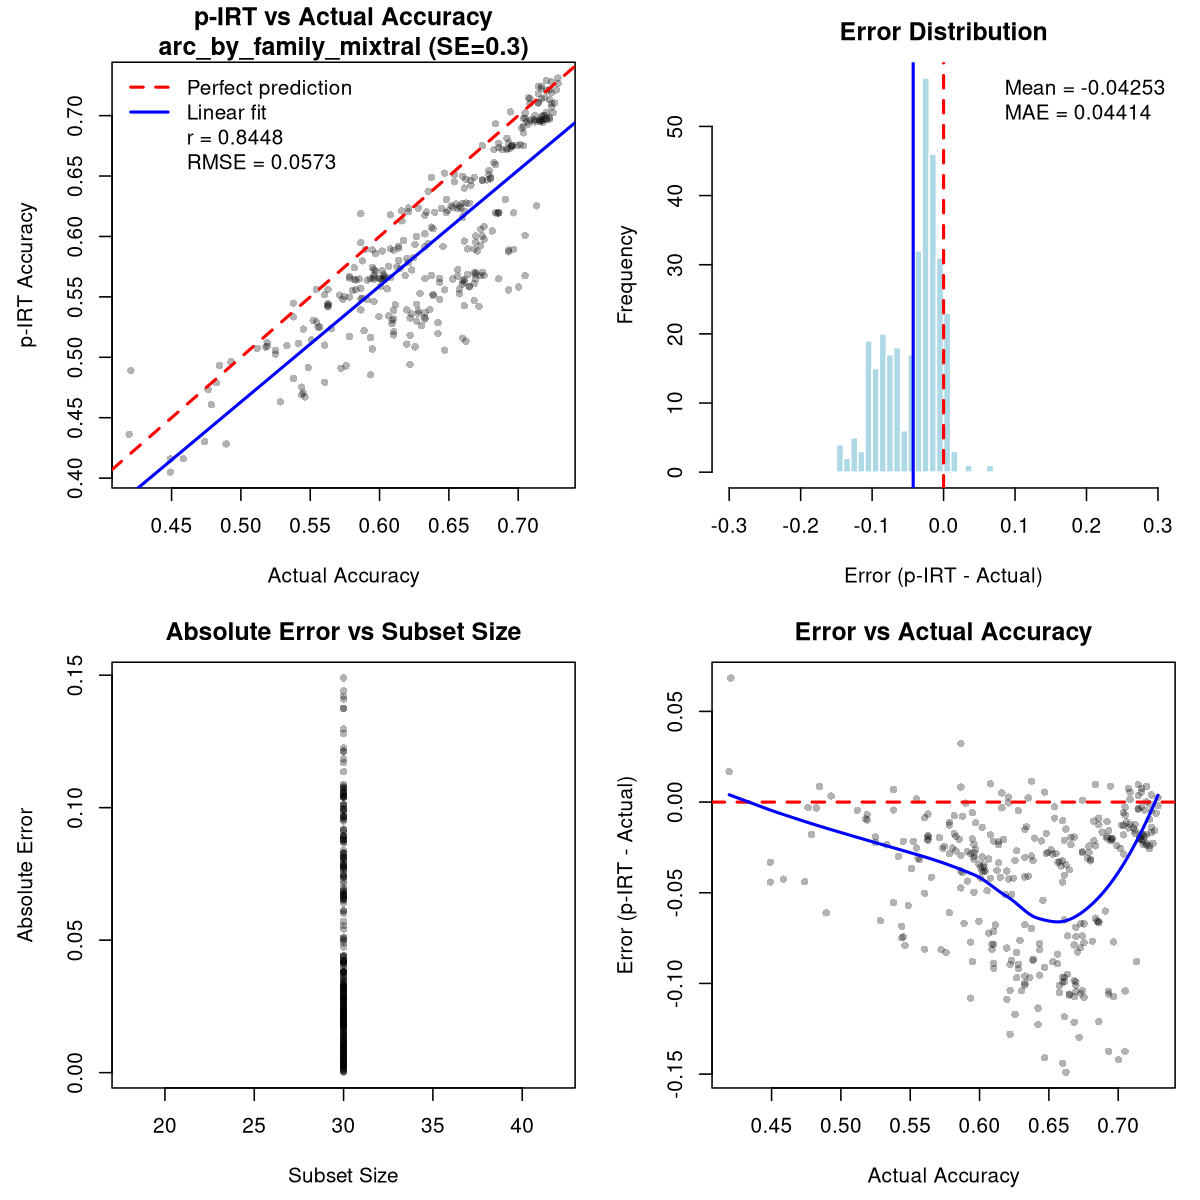

The file beside this chart, header and first rows:
model, pirt_accuracy, theta, n_subset_items, n_all_items, avg_observed, avg_predicted, actual_accuracy, n_items, error, abs_error, squared_error
222gate/Blur-4x7b-MOE-v0.1, 0.6756, 1, 30, 840, 0.6333, 0.6771, 0.6955, 844, -0.01994, 0.01994, 0.0003974
abacusai/Smaug-Mixtral-v0.1, 0.6253, 0.5115, 30, 840, 0.6, 0.6262, 0.7133, 844, -0.08798, 0.08798, 0.00774
abhishek/autotrain-mixtral-8x7b-orpo-v1, 0.5565, -0.09071, 30, 840, 0.6667, 0.5524, 0.6576, 844, -0.1011, 0.1011, 0.01023
abhishek/autotrain-mixtral-8x7b-orpo-v2, 0.5619, -0.08229, 30, 840, 0.6333, 0.5593, 0.6434, 844, -0.08142, 0.08142, 0.006629
abhishek/autotrain-mixtral7x8b-math, 0.4915, -0.7833, 30, 840, 0.6, 0.4875, 0.5486, 844, -0.05705, 0.05705, 0.003255
abhishek/autotrain-xva0j-mixtral8x7b, 0.5437, -0.2357, 30, 840, 0.7, 0.5379, 0.5628, 844, -0.01909, 0.01909, 0.0003644
abideen/MonarchCoder-MoE-2x7B, 0.6772, 1.005, 30, 840, 0.7, 0.6763, 0.686, 844, -0.008844, 0.008844, 7.82240144852076e-05
abideen/NexoNimbus-MoE-2x7B, 0.5934, 0.251, 30, 840, 0.7333, 0.5882, 0.6256, 844, -0.03222, 0.03222, 0.001038
AetherResearch/Cerebrum-1.0-8x7b, 0.5263, -0.4349, 30, 840, 0.8, 0.5162, 0.6303, 844, -0.104, 0.104, 0.01082
AIGeekLabs/radiantloom-mixtral-8x7b-fusi…, 0.5497, -0.1747, 30, 840, 0.7, 0.5442, 0.5782, 844, -0.02848, 0.02848, 0.0008112
alykassem/ds_diasum_md_mixtral, 0.5389, -0.293, 30, 840, 0.7333, 0.5316, 0.6102, 844, -0.07134, 0.07134, 0.005089
amu/zen_moe, 0.5798, 0.128, 30, 840, 0.7333, 0.5742, 0.5877, 844, -0.007833, 0.007833, 6.13492354542692e-05
andysalerno/cloudymixtral7Bx2-nectar-0.2, 0.6489, 0.749, 30, 840, 0.6333, 0.6495, 0.6374, 844, 0.01146, 0.01146, 0.0001313
Aratako/Mixtral-8x7B-Instruct-v0.1-upsca…, 0.5672, -0.0009629, 30, 840, 0.6667, 0.5636, 0.6564, 844, -0.08916, 0.08916, 0.007949
argilla/notus-8x7b-experiment, 0.5677, 0.006338, 30, 840, 0.7, 0.5628, 0.6754, 844, -0.1076, 0.1076, 0.01158
argilla/notux-8x7b-v1, 0.5699, 0.01808, 30, 840, 0.7, 0.5651, 0.6682, 844, -0.09835, 0.09835, 0.009674
argilla/notux-8x7b-v1-epoch-2, 0.5879, 0.2149, 30, 840, 0.6333, 0.5862, 0.6706, 844, -0.08269, 0.08269, 0.006837
arlineka/Brunhilde-2x7b-MOE-DPO-v.01.5, 0.6497, 0.7502, 30, 840, 0.5333, 0.654, 0.66, 844, -0.01022, 0.01022, 0.0001044
Brillibits/Instruct_Mixtral-8x7B-v0.1_Do…, 0.5648, -0.02273, 30, 840, 0.6667, 0.561, 0.6528, 844, -0.08805, 0.08805, 0.007753
bunnycore/CreativeSmart-2x7B, 0.5752, 0.08308, 30, 840, 0.7667, 0.5681, 0.6066, 844, -0.0314, 0.0314, 0.0009857
Cartinoe5930/MoE-Merging, 0.567, 0.009788, 30, 840, 0.7667, 0.5596, 0.6031, 844, -0.03612, 0.03612, 0.001305
ChaoticNeutrals/RPMix-4x7B-MoE, 0.672, 0.9977, 30, 840, 0.5, 0.6784, 0.6825, 844, -0.01047, 0.01047, 0.0001096
chargoddard/average-dolphin-8x7B, 0.5394, -0.2761, 30, 840, 0.7, 0.5335, 0.6363, 844, -0.09685, 0.09685, 0.009379
chargoddard/mixtralmerge-8x7B-rebalanced…, 0.5318, -0.3489, 30, 840, 0.7, 0.5255, 0.6327, 844, -0.1009, 0.1009, 0.01019
chargoddard/MixtralRPChat-ZLoss, 0.5512, -0.1728, 30, 840, 0.7667, 0.5433, 0.6386, 844, -0.08738, 0.08738, 0.007636
Chickaboo/Chicka-Mixtral-3x7b, 0.564, -0.02243, 30, 840, 0.6667, 0.5602, 0.5829, 844, -0.01893, 0.01893, 0.0003585
cloudyu/19B_MATH_DPO, 0.6004, 0.295, 30, 840, 0.6333, 0.5992, 0.6742, 844, -0.07379, 0.07379, 0.005444
cloudyu/19B_TRUTH_DPO, 0.6046, 0.3464, 30, 840, 0.6333, 0.6035, 0.6813, 844, -0.0767, 0.0767, 0.005883
cloudyu/4bit_quant_TomGrc_FusionNet_34Bx…, 0.6196, 0.4678, 30, 840, 0.6333, 0.6191, 0.6967, 844, -0.07712, 0.07712, 0.005947
cloudyu/60B_MoE_Coder_v3, 0.5675, -0.00488, 30, 840, 0.7, 0.5625, 0.673, 844, -0.1055, 0.1055, 0.01114
cloudyu/Mixtral_11Bx2_MoE_19B, 0.6082, 0.3823, 30, 840, 0.7333, 0.6036, 0.6754, 844, -0.06715, 0.06715, 0.004509
cloudyu/Mixtral_13B_Chat, 0.6176, 0.482, 30, 840, 0.5667, 0.6195, 0.6327, 844, -0.01512, 0.01512, 0.0002287
cloudyu/Mixtral_13Bx2_MOE_22B, 0.5026, -0.6633, 30, 840, 0.6333, 0.4978, 0.5249, 844, -0.02226, 0.02226, 0.0004956
cloudyu/Mixtral_34Bx2_MoE_60B, 0.5683, 0.002572, 30, 840, 0.7333, 0.5622, 0.6694, 844, -0.1011, 0.1011, 0.01022
cloudyu/Mixtral_7Bx2_MoE, 0.6611, 0.8779, 30, 840, 0.5667, 0.6646, 0.6825, 844, -0.02136, 0.02136, 0.0004564
cloudyu/Mixtral_7Bx2_MoE_13B, 0.5659, -0.002424, 30, 840, 0.6667, 0.5622, 0.596, 844, -0.03008, 0.03008, 0.0009046
cloudyu/Mixtral_7Bx2_MoE_DPO, 0.714, 1.509, 30, 840, 0.8667, 0.7083, 0.7085, 844, 0.005457, 0.005457, 2.97826441251472e-05
cloudyu/mixtral_7bx4_moe, 0.6179, 0.4923, 30, 840, 0.6, 0.6186, 0.6078, 844, 0.01007, 0.01007, 0.0001015
cloudyu/Mixtral_7Bx4_MOE_24B, 0.5658, 0.0003012, 30, 840, 0.6333, 0.5633, 0.6078, 844, -0.042, 0.042, 0.001764
cloudyu/Mixtral_7Bx5_MoE_30B, 0.6401, 0.6654, 30, 840, 0.7333, 0.6366, 0.6611, 844, -0.02107, 0.02107, 0.0004441
cloudyu/Mixtral_7Bx6_MoE_35B, 0.6274, 0.5256, 30, 840, 0.7, 0.6247, 0.6647, 844, -0.03731, 0.03731, 0.001392
cloudyu/Mixtral-8x7B-Instruct-v0.1-DPO, 0.5634, -0.02954, 30, 840, 0.6667, 0.5596, 0.66, 844, -0.09652, 0.09652, 0.009317
cloudyu/Phoenix_DPO_60B, 0.5421, -0.2578, 30, 840, 0.7333, 0.535, 0.6718, 844, -0.1297, 0.1297, 0.01683
cloudyu/Pluto_24B_DPO_200, 0.6212, 0.5006, 30, 840, 0.7333, 0.617, 0.6161, 844, 0.00506, 0.00506, 2.56056231308141e-05
cloudyu/TomGrc_FusionNet_34Bx2_MoE_v0.1_…, 0.6009, 0.295, 30, 840, 0.5667, 0.6021, 0.705, 844, -0.1041, 0.1041, 0.01084
cloudyu/TomGrc_FusionNet_34Bx2_MoE_v0.1_…, 0.5675, -0.003765, 30, 840, 0.7333, 0.5613, 0.705, 844, -0.1375, 0.1375, 0.01891
cloudyu/Truthful_DPO_cloudyu_Mixtral_34B…, 0.5703, 0.01261, 30, 840, 0.7333, 0.5643, 0.6694, 844, -0.09912, 0.09912, 0.009825
cloudyu/Truthful_DPO_TomGrc_FusionNet_34…, 0.5888, 0.2177, 30, 840, 0.6333, 0.5871, 0.6931, 844, -0.1044, 0.1044, 0.01089
cloudyu/Venus_DPO_50, 0.6004, 0.3012, 30, 840, 0.7, 0.5967, 0.6694, 844, -0.069, 0.069, 0.004761
cognitivecomputations/laserxtral, 0.6268, 0.5294, 30, 840, 0.6, 0.6278, 0.6552, 844, -0.02836, 0.02836, 0.0008045
cognitivecomputations/mixtral-instruct-0…, 0.5583, -0.09228, 30, 840, 0.6333, 0.5555, 0.6647, 844, -0.1064, 0.1064, 0.01132
ConvexAI/BurningBruce-003, 0.6596, 0.858, 30, 840, 0.6, 0.6618, 0.6836, 844, -0.0241, 0.0241, 0.0005806
ConvexAI/BurningBruce-004, 0.6931, 1.245, 30, 840, 0.6, 0.6965, 0.7073, 844, -0.01426, 0.01426, 0.0002034
ConvexAI/BurningBruce-005, 0.6774, 1.011, 30, 840, 0.7333, 0.6753, 0.6931, 844, -0.01573, 0.01573, 0.0002473
ConvexAI/Harmony-4x7B-bf16, 0.6231, 0.5001, 30, 840, 0.7333, 0.6191, 0.6445, 844, -0.02141, 0.02141, 0.0004582
ConvexAI/Solutus-3x7B, 0.673, 0.9999, 30, 840, 0.6333, 0.6744, 0.6943, 844, -0.02134, 0.02134, 0.0004553
CultriX/CultriX-MoE-BF16, 0.6215, 0.5, 30, 840, 0.6667, 0.6199, 0.6493, 844, -0.02776, 0.02776, 0.0007708
CultriX/CultriX-MoE-Model, 0.6464, 0.7463, 30, 840, 0.6333, 0.6469, 0.6659, 844, -0.01946, 0.01946, 0.0003786
CultriX/NeuralMona_MoE-4x7B, 0.719, 1.643, 30, 840, 0.8667, 0.7135, 0.7239, 844, -0.004925, 0.004925, 2.42524883358947e-05
DAMO-NLP-SG/CLEX-Mixtral-8x7B-Chat-32K, 0.5213, -0.5022, 30, 840, 0.7667, 0.5122, 0.6102, 844, -0.08893, 0.08893, 0.007909
... 260 more rows
